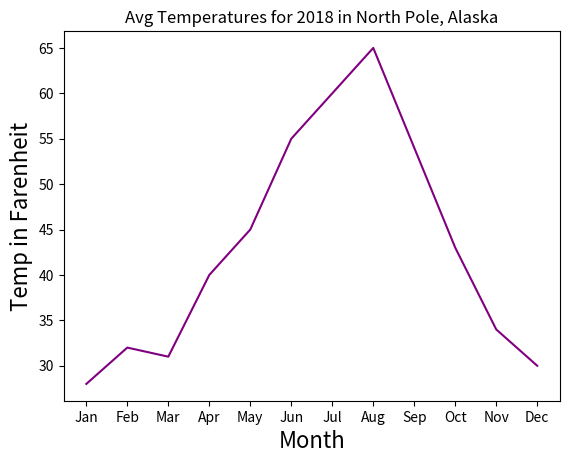

This chart was generated by the following Python code:
import matplotlib.pyplot as plt

month = ["Jan","Feb","Mar","Apr","May","Jun","Jul","Aug","Sep","Oct","Nov","Dec"]
temp = [28,32,31,40,45,55,60,65,54,43,34,30]

plt.plot(month,temp,color="purple")
plt.xlabel("Month", fontsize=16)
plt.ylabel("Temp in Farenheit", fontsize=16)
plt.title("Avg Temperatures for 2018 in North Pole, Alaska")


plt.savefig("north_pole_temps.png")